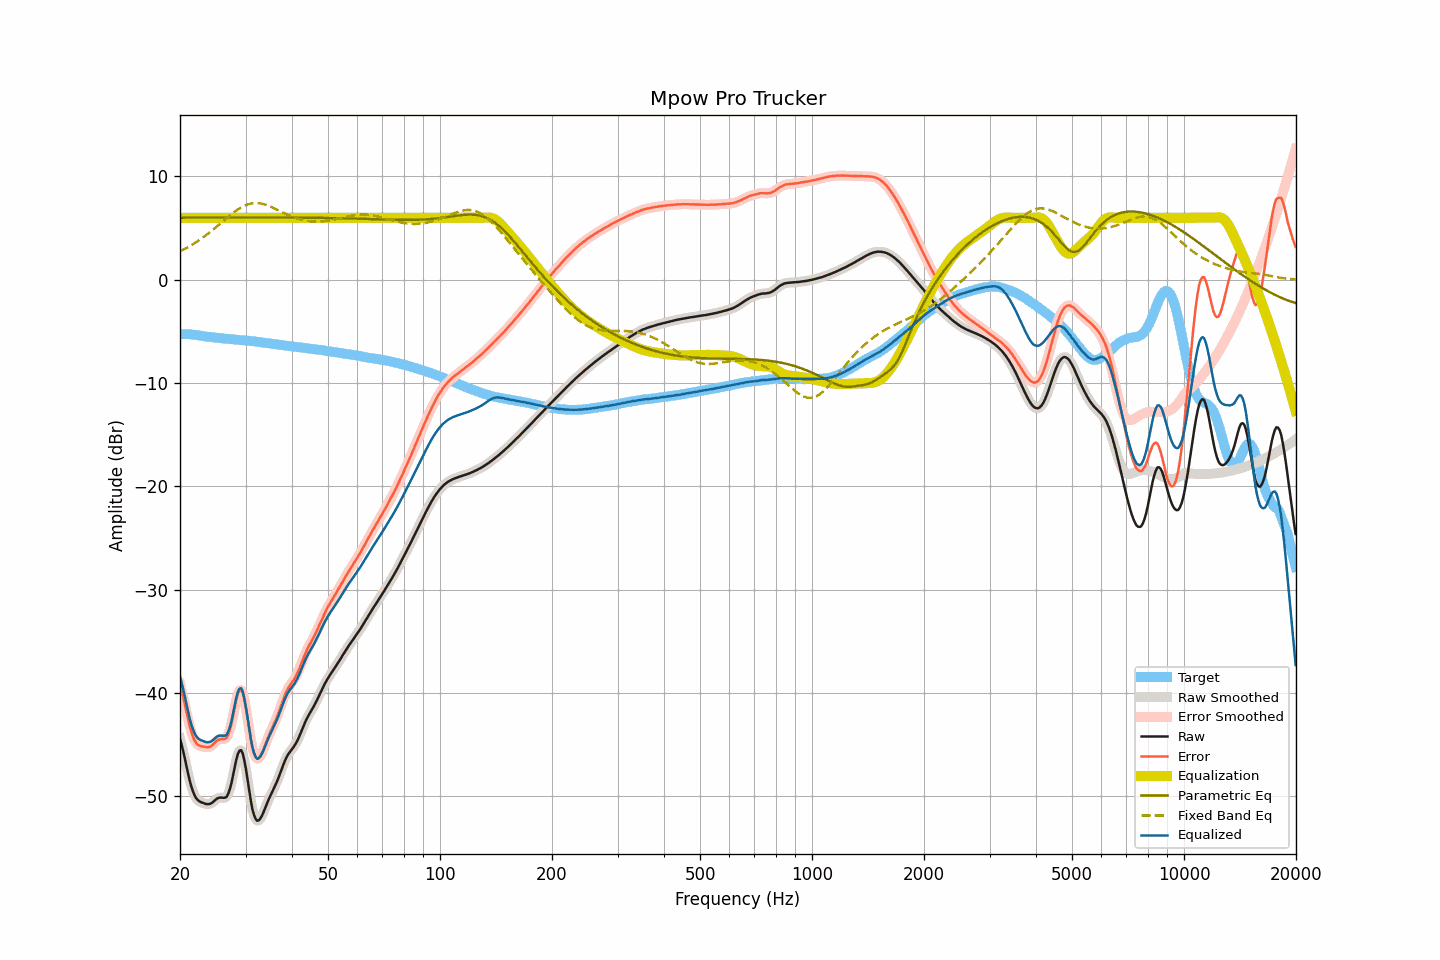

Source data for this figure (header and first rows):
frequency, raw, smoothed, error, error_smoothed, equalization, parametric_eq, fixed_band_eq, equalized_raw, equalized_smoothed, target
20.00, -44.40, -44.37, -39.14, -39.12, 6.00, 6.01, 2.75, -38.40, -38.37, -5.25
20.20, -44.99, -45.01, -39.73, -39.76, 6.00, 6.01, 2.83, -38.99, -39.01, -5.25
20.40, -45.64, -45.66, -40.39, -40.41, 6.00, 6.01, 2.91, -39.64, -39.66, -5.25
20.61, -46.31, -46.34, -41.06, -41.08, 6.00, 6.01, 2.99, -40.31, -40.34, -5.25
20.81, -47.07, -47.06, -41.82, -41.81, 6.00, 6.01, 3.07, -41.07, -41.06, -5.25
21.02, -47.78, -47.78, -42.52, -42.52, 6.00, 6.01, 3.16, -41.78, -41.78, -5.25
21.23, -48.46, -48.44, -43.18, -43.17, 6.00, 6.01, 3.25, -42.46, -42.44, -5.28
21.44, -49.03, -49.02, -43.75, -43.73, 6.00, 6.01, 3.34, -43.03, -43.02, -5.29
21.66, -49.48, -49.50, -44.17, -44.19, 6.00, 6.01, 3.44, -43.48, -43.50, -5.31
21.87, -49.88, -49.87, -44.55, -44.55, 6.00, 6.01, 3.54, -43.88, -43.87, -5.33
22.09, -50.17, -50.15, -44.83, -44.81, 6.00, 6.02, 3.64, -44.17, -44.15, -5.34
22.31, -50.35, -50.35, -44.98, -44.99, 6.00, 6.02, 3.74, -44.35, -44.35, -5.37
22.54, -50.47, -50.48, -45.09, -45.09, 6.00, 6.02, 3.84, -44.47, -44.48, -5.39
22.76, -50.56, -50.56, -45.15, -45.14, 6.00, 6.02, 3.95, -44.56, -44.56, -5.41
22.99, -50.62, -50.63, -45.18, -45.18, 6.00, 6.02, 4.06, -44.62, -44.63, -5.44
23.22, -50.68, -50.68, -45.21, -45.22, 6.00, 6.02, 4.18, -44.68, -44.68, -5.47
23.45, -50.74, -50.73, -45.24, -45.24, 6.00, 6.02, 4.29, -44.74, -44.73, -5.49
23.69, -50.76, -50.76, -45.25, -45.25, 6.00, 6.02, 4.41, -44.76, -44.76, -5.50
23.92, -50.75, -50.75, -45.22, -45.23, 6.00, 6.02, 4.53, -44.75, -44.75, -5.52
24.16, -50.71, -50.70, -45.17, -45.16, 6.00, 6.02, 4.66, -44.71, -44.70, -5.53
24.40, -50.61, -50.61, -45.06, -45.05, 6.00, 6.02, 4.78, -44.61, -44.61, -5.56
24.65, -50.49, -50.48, -44.91, -44.91, 6.00, 6.02, 4.91, -44.49, -44.48, -5.58
24.89, -50.34, -50.35, -44.75, -44.75, 6.00, 6.02, 5.04, -44.34, -44.35, -5.60
25.14, -50.22, -50.23, -44.61, -44.62, 6.00, 6.02, 5.17, -44.22, -44.23, -5.61
25.39, -50.15, -50.15, -44.52, -44.52, 6.00, 6.02, 5.30, -44.15, -44.15, -5.63
25.65, -50.12, -50.12, -44.48, -44.47, 6.00, 6.02, 5.43, -44.12, -44.12, -5.64
25.91, -50.12, -50.13, -44.45, -44.46, 6.00, 6.02, 5.56, -44.12, -44.13, -5.67
26.16, -50.15, -50.15, -44.46, -44.47, 6.00, 6.02, 5.70, -44.15, -44.15, -5.68
26.43, -50.13, -50.13, -44.43, -44.43, 6.00, 6.02, 5.83, -44.13, -44.13, -5.69
26.69, -50.05, -50.01, -44.33, -44.30, 6.00, 6.02, 5.96, -44.05, -44.01, -5.71
26.96, -49.74, -49.74, -44.01, -44.02, 6.00, 6.02, 6.09, -43.74, -43.74, -5.73
27.23, -49.30, -49.30, -43.57, -43.56, 6.00, 6.02, 6.22, -43.30, -43.30, -5.74
27.50, -48.73, -48.70, -42.98, -42.95, 6.00, 6.02, 6.35, -42.73, -42.70, -5.75
27.77, -47.98, -47.98, -42.21, -42.21, 6.00, 6.02, 6.47, -41.98, -41.98, -5.77
28.05, -47.22, -47.20, -41.44, -41.42, 6.00, 6.02, 6.59, -41.22, -41.20, -5.78
28.33, -46.46, -46.48, -40.66, -40.68, 6.00, 6.02, 6.70, -40.46, -40.48, -5.80
28.62, -45.90, -45.91, -40.08, -40.10, 6.00, 6.02, 6.81, -39.90, -39.91, -5.81
28.90, -45.58, -45.57, -39.75, -39.74, 6.00, 6.02, 6.91, -39.58, -39.57, -5.83
29.19, -45.53, -45.56, -39.68, -39.72, 6.00, 6.02, 7.00, -39.53, -39.56, -5.85
29.48, -45.84, -45.88, -39.99, -40.03, 6.00, 6.02, 7.08, -39.84, -39.88, -5.85
29.78, -46.51, -46.49, -40.65, -40.63, 6.00, 6.02, 7.16, -40.51, -40.49, -5.86
30.08, -47.34, -47.36, -41.47, -41.48, 6.00, 6.02, 7.23, -41.34, -41.36, -5.87
30.38, -48.34, -48.35, -42.45, -42.46, 6.00, 6.02, 7.29, -42.34, -42.35, -5.89
30.68, -49.39, -49.38, -43.49, -43.47, 6.00, 6.02, 7.34, -43.39, -43.38, -5.91
30.99, -50.35, -50.36, -44.43, -44.43, 6.00, 6.02, 7.38, -44.35, -44.36, -5.93
31.30, -51.22, -51.17, -45.28, -45.23, 6.00, 6.02, 7.40, -45.22, -45.17, -5.94
31.61, -51.78, -51.79, -45.83, -45.83, 6.00, 6.02, 7.42, -45.78, -45.79, -5.95
31.93, -52.16, -52.17, -46.19, -46.20, 6.00, 6.02, 7.43, -46.16, -46.17, -5.98
32.24, -52.37, -52.33, -46.36, -46.34, 6.00, 6.02, 7.43, -46.37, -46.33, -6.01
32.57, -52.32, -52.32, -46.30, -46.30, 6.00, 6.02, 7.41, -46.32, -46.32, -6.02
32.89, -52.13, -52.15, -46.10, -46.11, 6.00, 6.02, 7.39, -46.13, -46.15, -6.03
33.22, -51.86, -51.86, -45.80, -45.80, 6.00, 6.02, 7.36, -45.86, -45.86, -6.07
33.55, -51.51, -51.51, -45.43, -45.43, 6.00, 6.02, 7.32, -45.51, -45.51, -6.08
33.89, -51.13, -51.13, -45.03, -45.03, 6.00, 6.02, 7.28, -45.13, -45.13, -6.10
34.23, -50.74, -50.74, -44.61, -44.62, 6.00, 6.02, 7.23, -44.74, -44.74, -6.12
34.57, -50.36, -50.37, -44.21, -44.22, 6.00, 6.02, 7.17, -44.36, -44.37, -6.15
34.92, -50.02, -50.02, -43.85, -43.85, 6.00, 6.02, 7.10, -44.02, -44.02, -6.17
35.27, -49.69, -49.69, -43.51, -43.50, 6.00, 6.02, 7.04, -43.69, -43.69, -6.18
35.62, -49.37, -49.37, -43.16, -43.16, 6.00, 6.02, 6.97, -43.37, -43.37, -6.21
35.97, -49.03, -49.03, -42.80, -42.81, 6.00, 6.02, 6.89, -43.03, -43.03, -6.23
... 635 more rows
